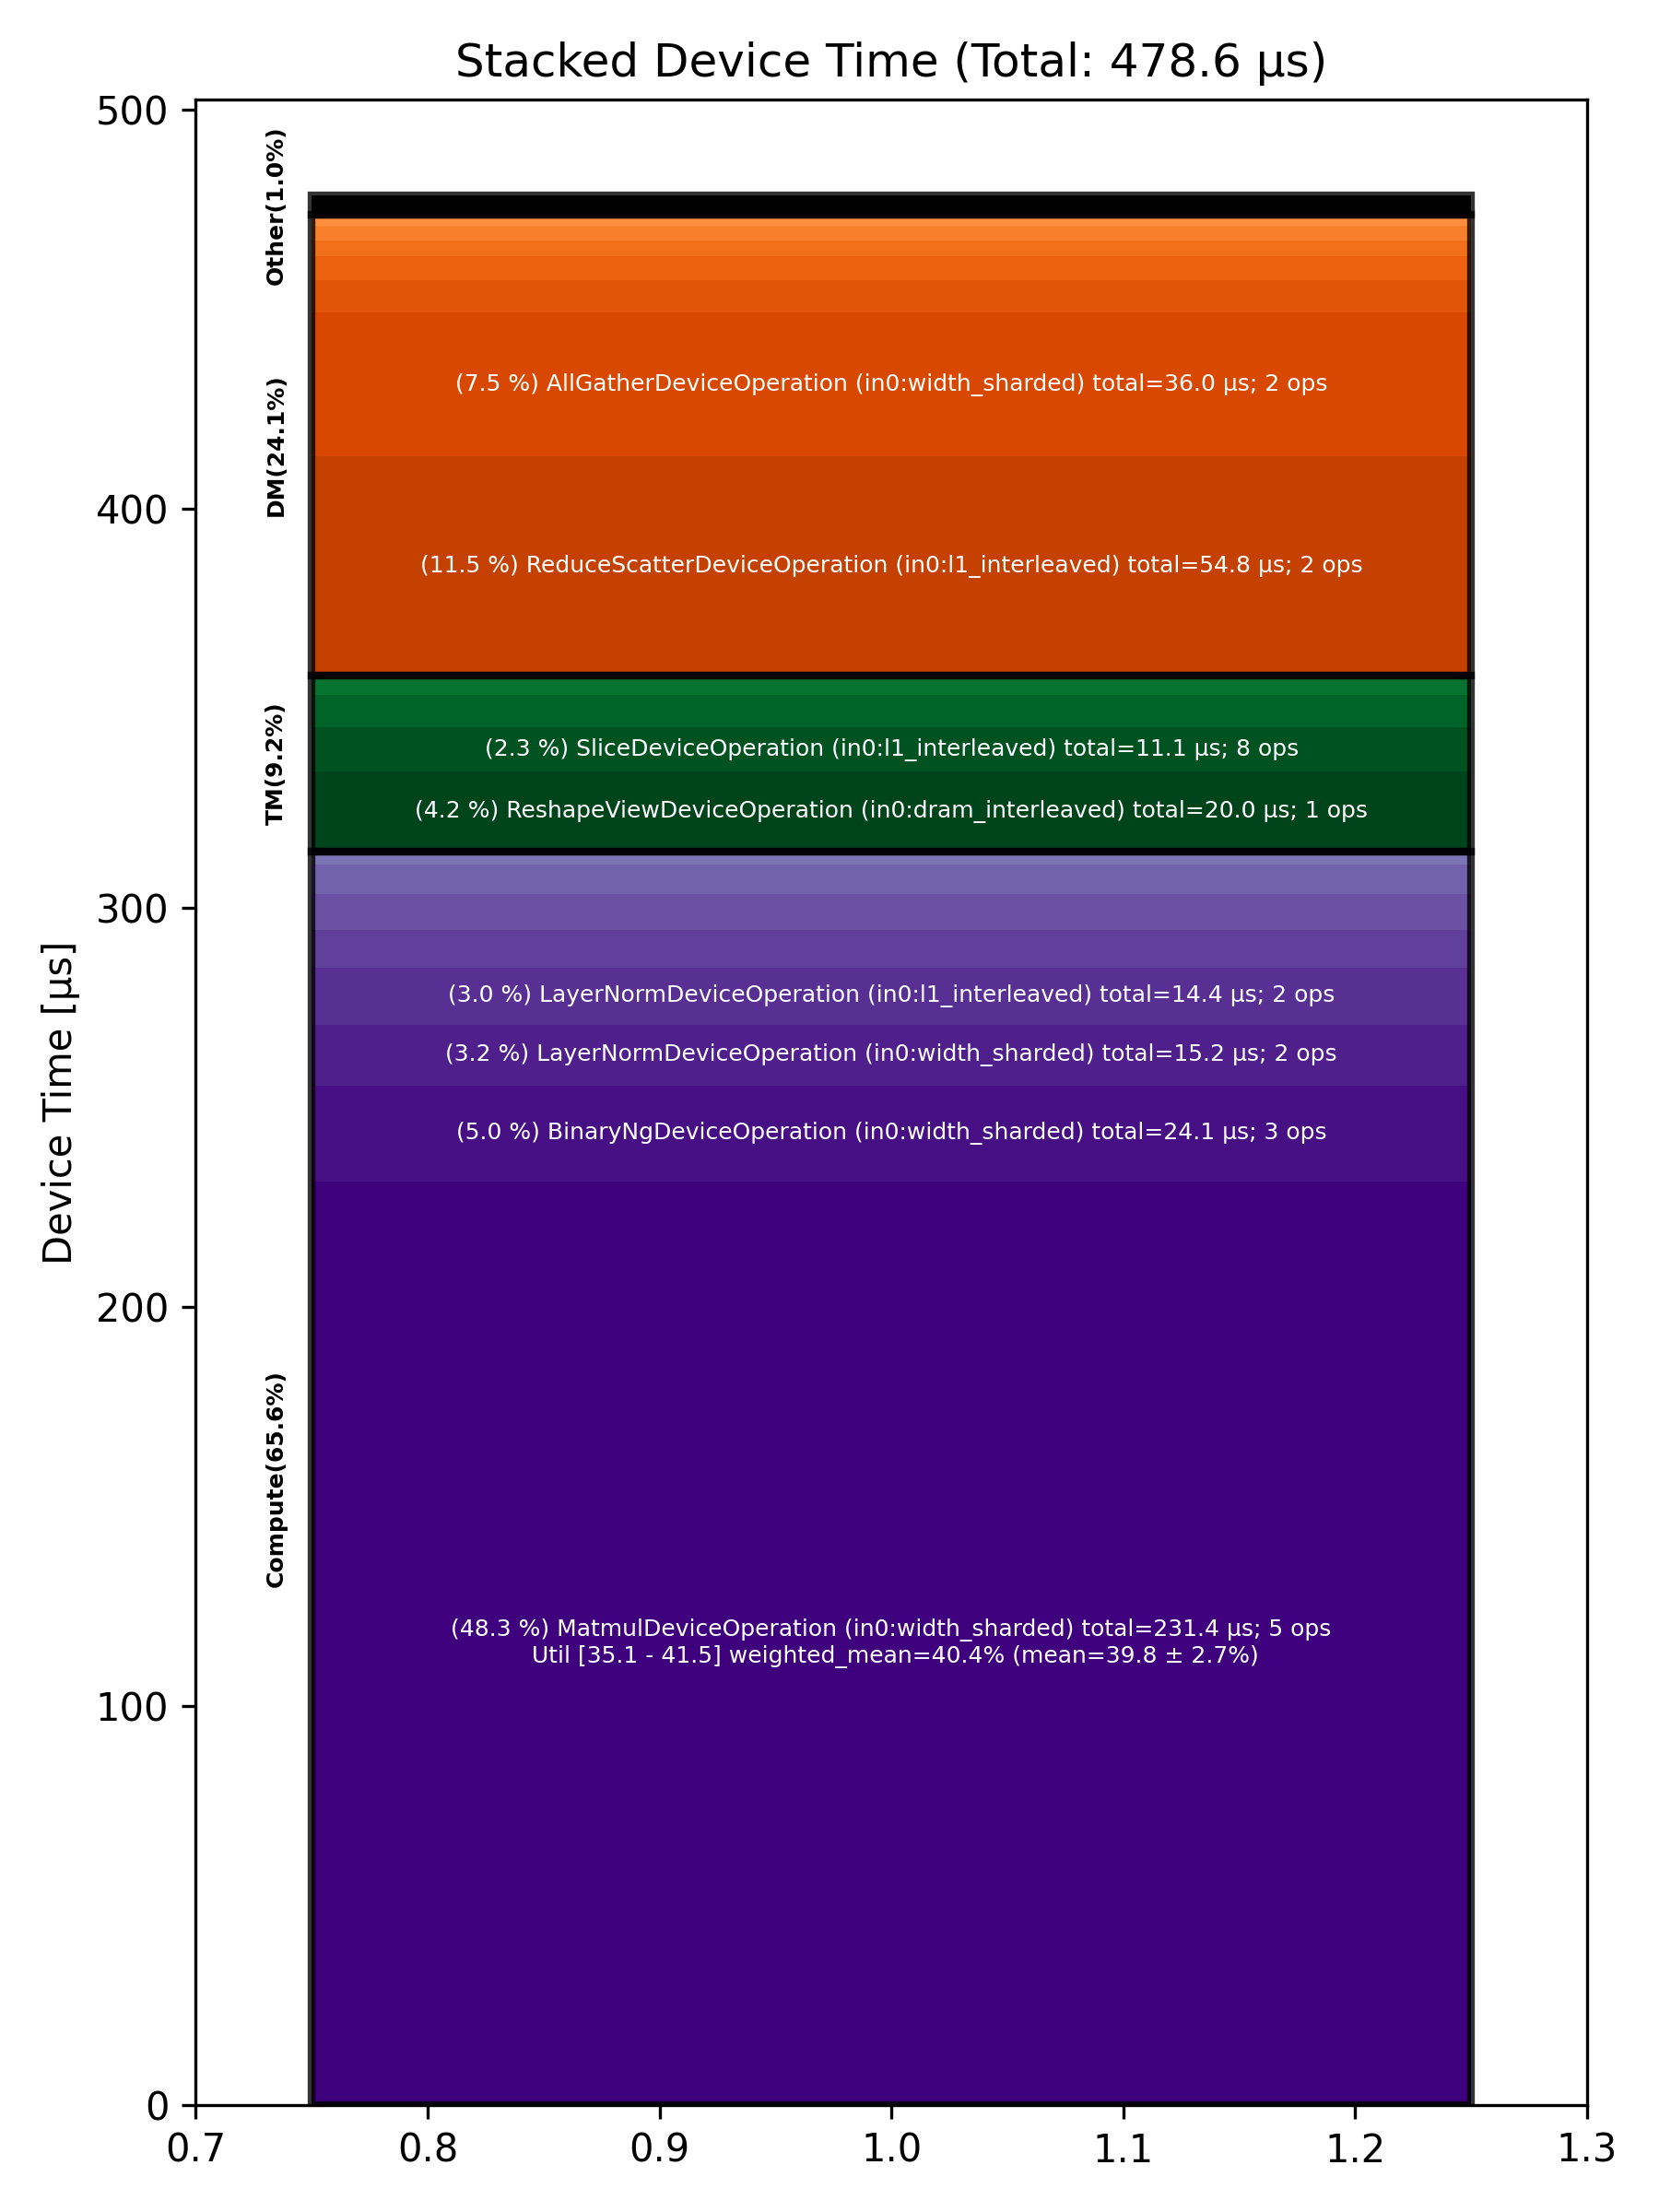

The table this chart was drawn from, first rows:
Total % [%], Op Code, Device Time Sum [μs], Op Count, Op Category, Min FLOPs [%], Max FLOPs [%], Mean FLOPs [%], Std FLOPs [%], Weighted Mean FLOPs [%]
48.35, MatmulDeviceOperation (in0:width_sharded…, 231.4, 5, Compute, 35.09, 41.46, 39.81, 2.67, 40.43
11.45, ReduceScatterDeviceOperation (in0:l1_int…, 54.81, 2, DM, , , , , 
7.53, AllGatherDeviceOperation (in0:width_shar…, 36.02, 2, DM, , , , , 
5.03, BinaryNgDeviceOperation (in0:width_shard…, 24.06, 3, Compute, , , , , 
4.18, ReshapeViewDeviceOperation (in0:dram_int…, 19.99, 1, TM, , , , , 
3.19, LayerNormDeviceOperation (in0:width_shar…, 15.24, 2, Compute, , , , , 
3.00, LayerNormDeviceOperation (in0:l1_interle…, 14.35, 2, Compute, , , , , 
2.33, SliceDeviceOperation (in0:l1_interleaved…, 11.14, 8, TM, , , , , 
1.97, SdpaDecodeDeviceOperation (in0:height_sh…, 9.42, 1, Compute, , , , , 
1.88, BinaryNgDeviceOperation (in0:dram_interl…, 9.02, 3, Compute, , , , , 
1.73, PagedUpdateCacheDeviceOperation (in0:dra…, 8.30, 2, DM, , , , , 
1.72, ConcatDeviceOperation (in0:l1_interleave…, 8.21, 4, TM, , , , , 
1.56, BinaryNgDeviceOperation (in0:l1_interlea…, 7.46, 4, Compute, , , , , 
1.21, InterleavedToShardedDeviceOperation (in0…, 5.79, 3, DM, , , , , 
1.03, NLPCreateQKVHeadsDecodeDeviceOperation (…, 4.94, 1, Other, , , , , 
1.01, SliceDeviceOperation (in0:width_sharded), 4.82, 2, TM, , , , , 
0.86, ShardedToInterleavedDeviceOperation (in0…, 4.12, 3, DM, , , , , 
0.74, ShardedToInterleavedDeviceOperation (in0…, 3.56, 2, DM, , , , , 
0.66, UnaryDeviceOperation (in0:l1_interleaved…, 3.15, 2, Compute, , , , , 
0.59, ReshardDeviceOperation (in0:width_sharde…, 2.80, 2, DM, , , , , 
